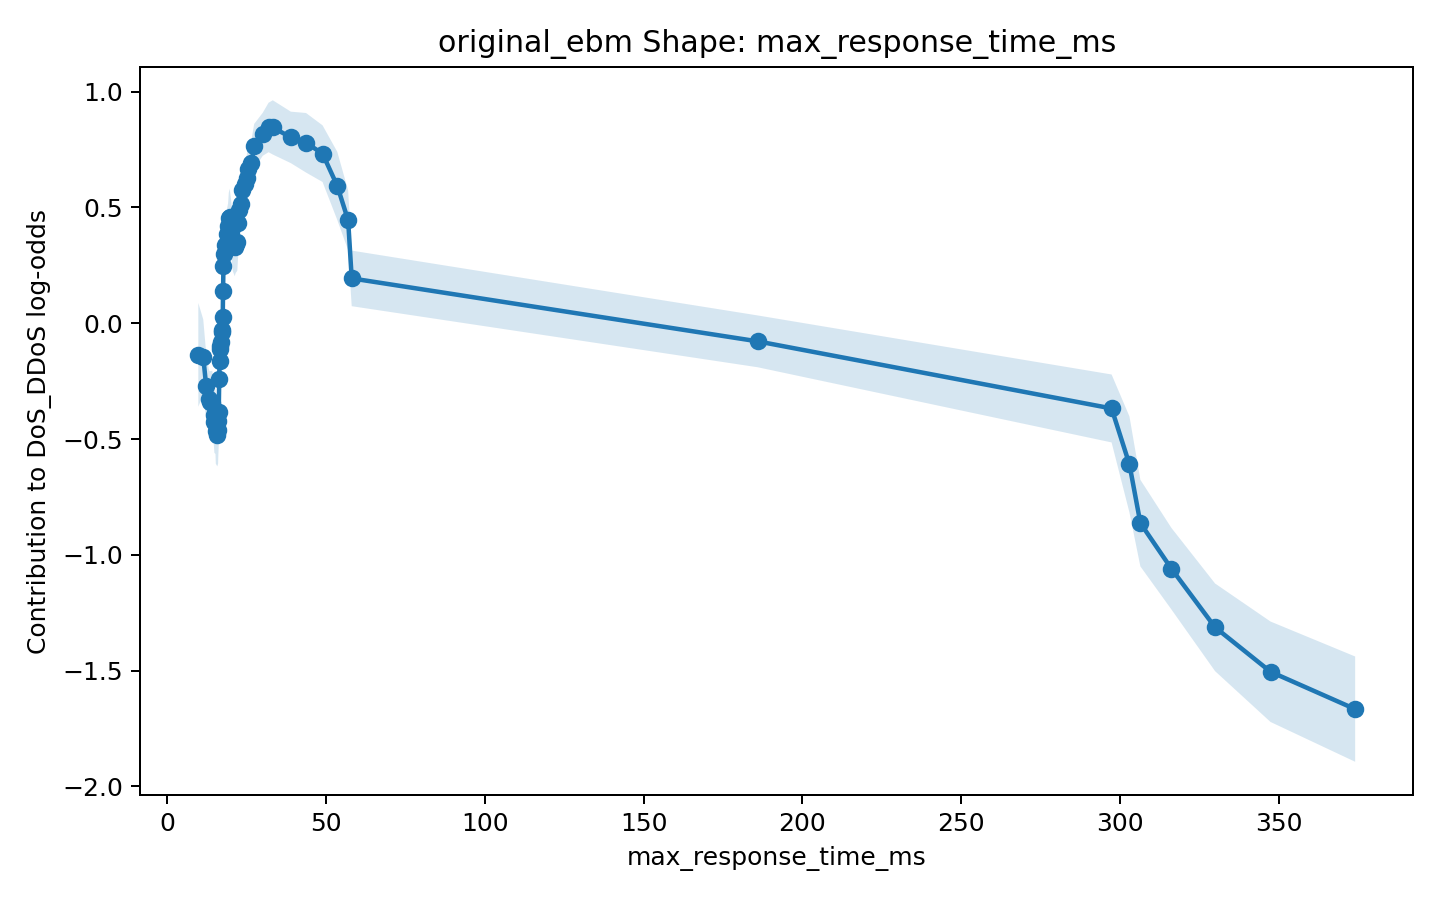

Source data for this figure (header and first rows):
x, score, lower_bound, upper_bound
9.765, -0.1364, -0.3603, 0.08757
11.32, -0.1462, -0.3089, 0.01647
12.23, -0.2699, -0.4129, -0.127
13.04, -0.3262, -0.4562, -0.1962
13.31, -0.3417, -0.4764, -0.207
14.17, -0.3429, -0.4806, -0.2053
14.66, -0.3957, -0.5266, -0.2648
14.82, -0.4267, -0.5594, -0.2941
15.17, -0.4238, -0.5648, -0.2827
15.27, -0.4643, -0.6066, -0.322
15.74, -0.4815, -0.618, -0.345
15.99, -0.4604, -0.6068, -0.3141
16.08, -0.4202, -0.5652, -0.2751
16.19, -0.3844, -0.5286, -0.2402
16.34, -0.2405, -0.3837, -0.09716
16.46, -0.1643, -0.29, -0.03853
16.54, -0.1132, -0.2374, 0.01089
16.71, -0.09993, -0.2113, 0.01146
16.9, -0.08209, -0.1754, 0.01122
17.16, -0.03128, -0.1214, 0.05886
17.25, -0.03786, -0.1342, 0.05849
17.46, 0.02856, -0.06986, 0.127
17.55, 0.1385, 0.0465, 0.2305
17.68, 0.2472, 0.1537, 0.3408
17.89, 0.3006, 0.2203, 0.3809
18.32, 0.3388, 0.2405, 0.437
18.74, 0.3845, 0.2808, 0.4882
19.14, 0.4178, 0.317, 0.5186
19.36, 0.4548, 0.3462, 0.5634
19.65, 0.4607, 0.3403, 0.581
20.03, 0.4156, 0.2916, 0.5396
20.47, 0.3658, 0.2491, 0.4824
20.6, 0.3477, 0.2262, 0.4692
21.23, 0.3303, 0.203, 0.4575
21.52, 0.3422, 0.2168, 0.4676
22.04, 0.35, 0.227, 0.4731
22.37, 0.4308, 0.3045, 0.5571
22.72, 0.4897, 0.3694, 0.6099
23.21, 0.5136, 0.3976, 0.6295
23.44, 0.5764, 0.464, 0.6888
24.54, 0.6002, 0.4977, 0.7026
25.04, 0.6269, 0.5267, 0.7271
25.29, 0.6677, 0.5707, 0.7648
26.49, 0.6929, 0.5948, 0.7911
27.35, 0.7634, 0.6662, 0.8606
30.05, 0.8159, 0.723, 0.9087
31.89, 0.8454, 0.7386, 0.9522
33.21, 0.8457, 0.7286, 0.9628
38.9, 0.8025, 0.6914, 0.9137
43.69, 0.7793, 0.6508, 0.9079
48.89, 0.7323, 0.6099, 0.8546
53.52, 0.5931, 0.446, 0.7402
56.94, 0.4446, 0.3155, 0.5737
58.07, 0.1937, 0.07367, 0.3137
185.9, -0.07813, -0.19, 0.03373
297.4, -0.3679, -0.5146, -0.2212
303, -0.6097, -0.817, -0.4023
306.4, -0.863, -1.05, -0.6761
316.2, -1.06, -1.236, -0.8839
329.9, -1.313, -1.502, -1.124
... 2 more rows
